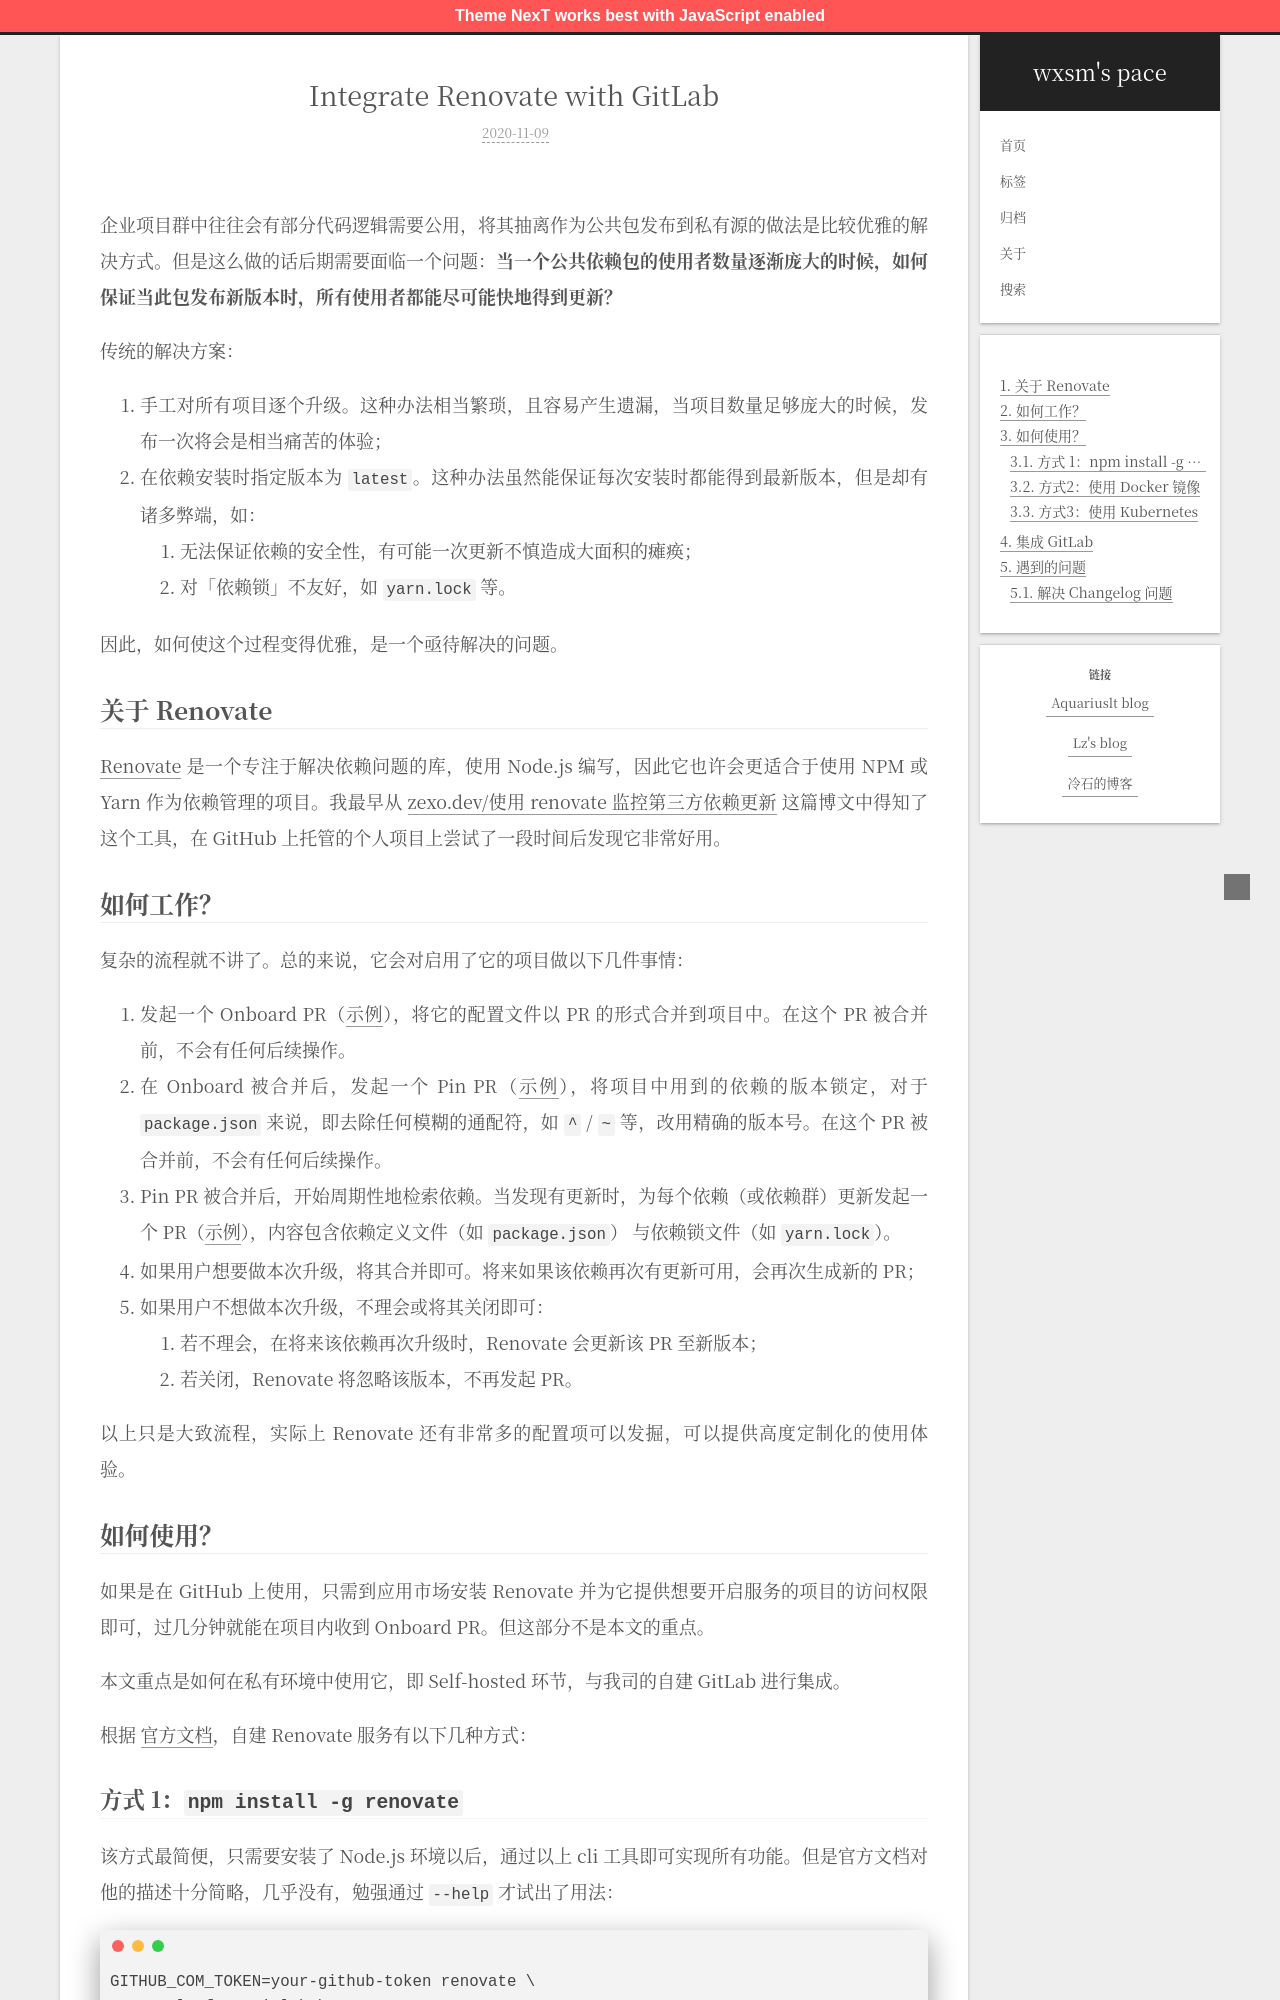

repository: wxsms/blog · page: 2020/integrate-renovate-with-gitlab/index.html · generator: jekyll

---

title: 'Integrate Renovate with GitLab'
date: 2020-11-09T12:49:56.979Z
tags: [ci]
---

<!-- 「」 -->

企业项目群中往往会有部分代码逻辑需要公用，将其抽离作为公共包发布到私有源的做法是比较优雅的解决方式。但是这么做的话后期需要面临一个问题：**当一个公共依赖包的使用者数量逐渐庞大的时候，如何保证当此包发布新版本时，所有使用者都能尽可能快地得到更新？**

传统的解决方案：

1. 手工对所有项目逐个升级。这种办法相当繁琐，且容易产生遗漏，当项目数量足够庞大的时候，发布一次将会时相当痛苦的体验；
2. 在依赖安装时指定版本为 `latest`。这种办法虽然能保证每次安装时都能得到最新版本，但是却有诸多弊端，如：
    1. 无法保证依赖的安全性，有可能一次更新不慎造成大面积的瘫痪；
    2. 对「依赖锁」不友好，如 `yarn.lock` 等。
    
因此，如何使这个过程变得优雅，是一个亟待解决的问题。

<!-- more -->

## 关于 Renovate

[Renovate](https://github.com/renovatebot/renovate) 是一个专注于解决依赖问题的库，使用 Node.js 编写，因此它也许会更适合于使用 NPM 或 Yarn 作为依赖管理的项目。我最早从 [zexo.dev/使用 renovate 监控第三方依赖更新](https://zexo.dev/posts/2020/03/01/keep-your-repo-dependencies-up-to-date-with-renovate) 这篇博文中得知了这个工具，在 GitHub 上托管的个人项目上尝试了一段时间后发现它非常好用。

## 如何工作？

复杂的流程就不讲了。总的来说，它会对启用了它的项目做以下几件事情：

1. 发起一个 Onboard PR，将它的配置文件以 PR 的形式合并到项目中。在这个 PR 被合并前，不会有任何后续操作。
2. 在 Onboard 被合并后，发起一个 Pin PR，将项目中用到的依赖的版本锁定，对于 `package.json` 来说，即去除任何模糊的通配符，如 `^` / `~` 等，改用精确的版本号。在这个 PR 被合并前，不会有任何后续操作。
3. Pin PR 被合并后，开始周期性地检索依赖。当发现有更新时，为每个依赖（或依赖群）更新发起一个 PR，内容包含依赖定义文件（如 `package.json`） 与依赖锁文件（如 `yarn.lock`）。
4. 如果用户想要做本次升级，将其合并即可。将来如果该依赖再次有更新可用，会再次生成新的 PR；
5. 如果用户不想做本次升级，将其关闭即可。Renovate 将忽略该版本，不再发起 PR。

以上只是大致流程，实际上 Renovate 还有非常多的配置项可以发掘，可以提供高度定制化的使用体验。

## 如何使用？

如果是在 GitHub 上使用，只需到应用市场安装 Renovate 并为它提供想要开启服务的项目的访问权限即可，过几分钟就能在项目内收到 Onboard PR。但这部分不是本文的重点。

本文重点是如何在私有环境中使用它，即 Self-hosted 环节，与我司的自建 GitLab 进行集成。

根据 [官方文档](https://github.com/renovatebot/renovate/blob/master/docs/usage/self-hosting.md)，自建 Renovate 服务有以下几种方式：
